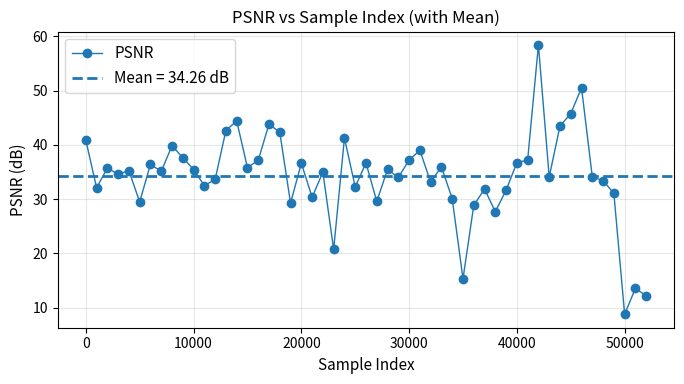
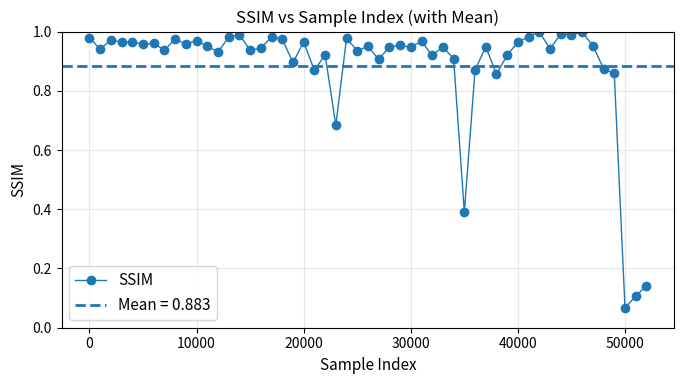
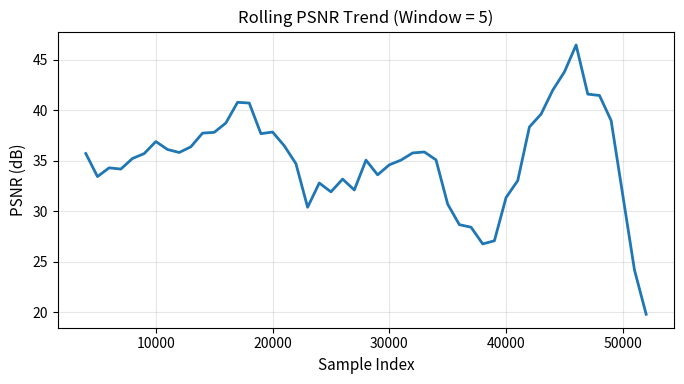
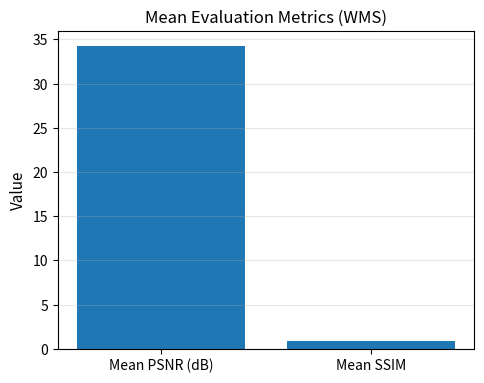
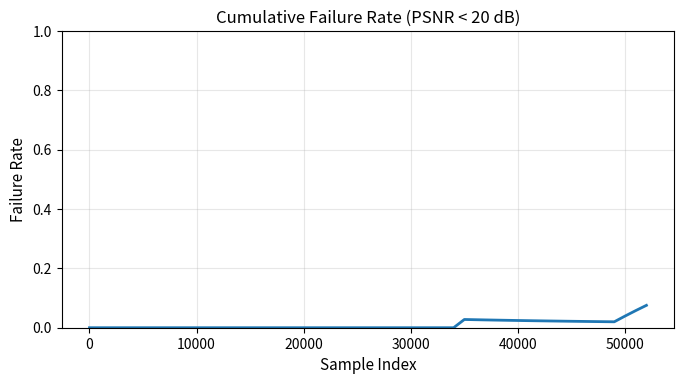

The matplotlib source for these figures, in order:
import numpy as np
import matplotlib.pyplot as plt

# -------------------------
# DATA (from your console)
# -------------------------

indices = np.array([
    0, 1000, 2000, 3000, 4000, 5000, 6000, 7000, 8000, 9000,
    10000, 11000, 12000, 13000, 14000, 15000, 16000, 17000,
    18000, 19000, 20000, 21000, 22000, 23000, 24000, 25000,
    26000, 27000, 28000, 29000, 30000, 31000, 32000, 33000,
    34000, 35000, 36000, 37000, 38000, 39000, 40000, 41000,
    42000, 43000, 44000, 45000, 46000, 47000, 48000, 49000,
    50000, 51000, 52000
])

psnr = np.array([
    40.89, 32.10, 35.72, 34.60, 35.24, 29.48, 36.42, 35.11,
    39.84, 37.66, 35.44, 32.50, 33.62, 42.65, 44.44, 35.82,
    37.15, 43.83, 42.31, 29.26, 36.63, 30.36, 34.96, 20.73,
    41.27, 32.25, 36.67, 29.58, 35.49, 34.00, 37.21, 39.00,
    33.14, 35.96, 30.09, 15.29, 28.85, 31.87, 27.69, 31.64,
    36.71, 37.22, 58.42, 34.08, 43.47, 45.77, 50.53, 34.10,
    33.41, 31.07, 8.77, 13.54, 12.18
])

ssim = np.array([
    0.9791, 0.9404, 0.9719, 0.9637, 0.9647, 0.9573, 0.9597,
    0.9370, 0.9746, 0.9578, 0.9695, 0.9503, 0.9306, 0.9815,
    0.9889, 0.9370, 0.9436, 0.9818, 0.9737, 0.8955, 0.9645,
    0.8686, 0.9220, 0.6837, 0.9770, 0.9351, 0.9503, 0.9063,
    0.9479, 0.9531, 0.9473, 0.9671, 0.9192, 0.9488, 0.9077,
    0.3897, 0.8701, 0.9488, 0.8561, 0.9204, 0.9638, 0.9831,
    0.9987, 0.9420, 0.9911, 0.9890, 0.9978, 0.9524, 0.8744,
    0.8584, 0.0675, 0.1062, 0.1420
])

# -------------------------
# STYLE CONFIG
# -------------------------
DPI = 300
FIGSIZE = (7, 4)
WINDOW = 5
FAIL_THRESHOLD = 20

plt.rcParams.update({
    "font.size": 11,
    "axes.titlesize": 12,
    "axes.labelsize": 11,
    "xtick.labelsize": 10,
    "ytick.labelsize": 10,
    "figure.dpi": DPI
})

def save_fig(name):
    plt.tight_layout(pad=1.2)
    plt.savefig(name, dpi=DPI, bbox_inches="tight")
    plt.close()

mean_psnr = psnr.mean()
mean_ssim = ssim.mean()

# -------------------------
# 1. PSNR with Mean Line
# -------------------------
plt.figure(figsize=FIGSIZE)
plt.plot(indices, psnr, marker="o", linewidth=1, label="PSNR")
plt.axhline(mean_psnr, linestyle="--", linewidth=2, label=f"Mean = {mean_psnr:.2f} dB")
plt.title("PSNR vs Sample Index (with Mean)")
plt.xlabel("Sample Index")
plt.ylabel("PSNR (dB)")
plt.legend()
plt.grid(True, alpha=0.3)
save_fig("fig_psnr_with_mean.png")

# -------------------------
# 2. SSIM with Mean Line
# -------------------------
plt.figure(figsize=FIGSIZE)
plt.plot(indices, ssim, marker="o", linewidth=1, label="SSIM")
plt.axhline(mean_ssim, linestyle="--", linewidth=2, label=f"Mean = {mean_ssim:.3f}")
plt.title("SSIM vs Sample Index (with Mean)")
plt.xlabel("Sample Index")
plt.ylabel("SSIM")
plt.ylim(0, 1.0)
plt.legend()
plt.grid(True, alpha=0.3)
save_fig("fig_ssim_with_mean.png")

# -------------------------
# 3. Rolling PSNR
# -------------------------
rolling = np.convolve(psnr, np.ones(WINDOW) / WINDOW, mode="valid")

plt.figure(figsize=FIGSIZE)
plt.plot(indices[WINDOW - 1:], rolling, linewidth=2)
plt.title(f"Rolling PSNR Trend (Window = {WINDOW})")
plt.xlabel("Sample Index")
plt.ylabel("PSNR (dB)")
plt.grid(True, alpha=0.3)
save_fig("fig_psnr_rolling.png")

# -------------------------
# 4. Mean Metrics Bar Chart
# -------------------------
plt.figure(figsize=(5, 4))
plt.bar(["Mean PSNR (dB)", "Mean SSIM"], [mean_psnr, mean_ssim])
plt.title("Mean Evaluation Metrics (WMS)")
plt.ylabel("Value")
plt.grid(True, axis="y", alpha=0.3)
save_fig("fig_mean_metrics.png")

# -------------------------
# 5. Failure Rate Curve
# -------------------------
fails = (psnr < FAIL_THRESHOLD).astype(np.float32)
failure_rate = np.cumsum(fails) / (np.arange(len(psnr)) + 1)

plt.figure(figsize=FIGSIZE)
plt.plot(indices, failure_rate, linewidth=2)
plt.title(f"Cumulative Failure Rate (PSNR < {FAIL_THRESHOLD} dB)")
plt.xlabel("Sample Index")
plt.ylabel("Failure Rate")
plt.ylim(0, 1.0)
plt.grid(True, alpha=0.3)
save_fig("fig_failure_rate.png")

# -------------------------
# SUMMARY TEXT
# -------------------------
fail_pct = failure_rate[-1] * 100

with open("eval_summary.txt", "w") as f:
    f.write("Evaluation Summary — DiscreteVFI_v3_refine198 (WMS)\n")
    f.write("===============================================\n")
    f.write(f"Mean PSNR: {mean_psnr:.3f} dB\n")
    f.write(f"Mean SSIM: {mean_ssim:.4f}\n")
    f.write(f"Failure Threshold: {FAIL_THRESHOLD} dB\n")
    f.write(f"Final Failure Rate: {fail_pct:.2f}%\n")

print("Saved figures in current directory:")
print(" - fig_psnr_with_mean.png")
print(" - fig_ssim_with_mean.png")
print(" - fig_psnr_rolling.png")
print(" - fig_mean_metrics.png")
print(" - fig_failure_rate.png")
print(" - eval_summary.txt")
